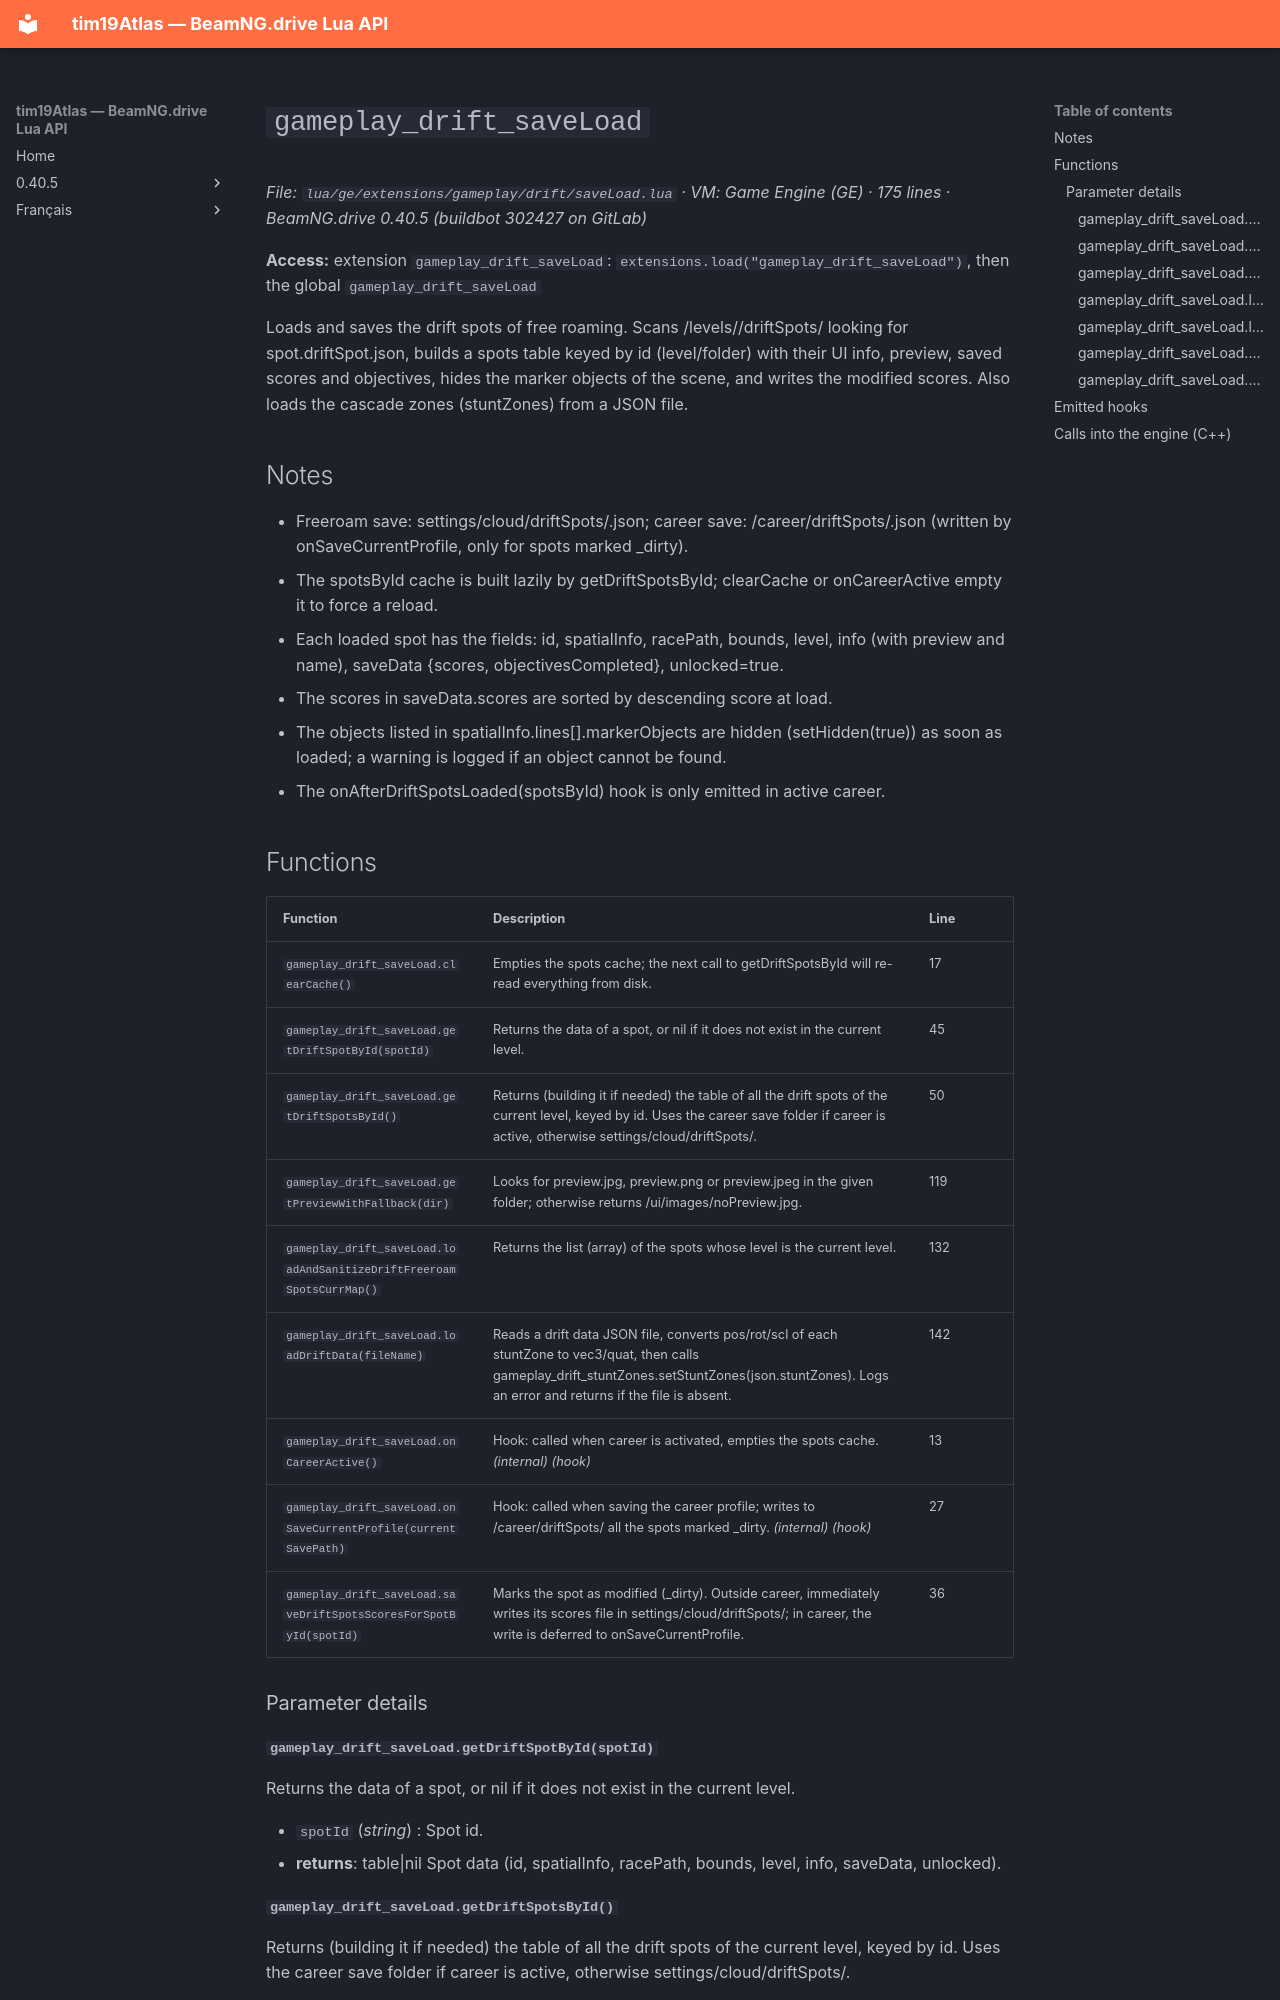

repository: Tim0219800/beamng-lua-atlas · page: 0.40.5/ge/extensions/gameplay/drift/saveLoad.html · generator: mkdocs

# `gameplay_drift_saveLoad`

*File: `lua/ge/extensions/gameplay/drift/saveLoad.lua` · VM: Game Engine (GE) · 175 lines · BeamNG.drive 0.40.5 (buildbot 302427 on GitLab)*

**Access:** extension `gameplay_drift_saveLoad`: `extensions.load("gameplay_drift_saveLoad")`, then the global `gameplay_drift_saveLoad`

Loads and saves the drift spots of free roaming. Scans /levels/<level>/driftSpots/ looking for spot.driftSpot.json, builds a spots table keyed by id (level/folder) with their UI info, preview, saved scores and objectives, hides the marker objects of the scene, and writes the modified scores. Also loads the cascade zones (stuntZones) from a JSON file.

## Notes

- Freeroam save: settings/cloud/driftSpots/<spotId>.json; career save: <profile>/career/driftSpots/<spotId>.json (written by onSaveCurrentProfile, only for spots marked _dirty).
- The spotsById cache is built lazily by getDriftSpotsById; clearCache or onCareerActive empty it to force a reload.
- Each loaded spot has the fields: id, spatialInfo, racePath, bounds, level, info (with preview and name), saveData {scores, objectivesCompleted}, unlocked=true.
- The scores in saveData.scores are sorted by descending score at load.
- The objects listed in spatialInfo.lines[].markerObjects are hidden (setHidden(true)) as soon as loaded; a warning is logged if an object cannot be found.
- The onAfterDriftSpotsLoaded(spotsById) hook is only emitted in active career.

## Functions

| Function | Description | Line |
|---|---|---|
| `gameplay_drift_saveLoad.clearCache()` | Empties the spots cache; the next call to getDriftSpotsById will re-read everything from disk. | 17 |
| `gameplay_drift_saveLoad.getDriftSpotById(spotId)` | Returns the data of a spot, or nil if it does not exist in the current level. | 45 |
| `gameplay_drift_saveLoad.getDriftSpotsById()` | Returns (building it if needed) the table of all the drift spots of the current level, keyed by id. Uses the career save folder if career is active, otherwise settings/cloud/driftSpots/. | 50 |
| `gameplay_drift_saveLoad.getPreviewWithFallback(dir)` | Looks for preview.jpg, preview.png or preview.jpeg in the given folder; otherwise returns /ui/images/noPreview.jpg. | 119 |
| `gameplay_drift_saveLoad.loadAndSanitizeDriftFreeroamSpotsCurrMap()` | Returns the list (array) of the spots whose level is the current level. | 132 |
| `gameplay_drift_saveLoad.loadDriftData(fileName)` | Reads a drift data JSON file, converts pos/rot/scl of each stuntZone to vec3/quat, then calls gameplay_drift_stuntZones.setStuntZones(json.stuntZones). Logs an error and returns if the file is absent. | 142 |
| `gameplay_drift_saveLoad.onCareerActive()` | Hook: called when career is activated, empties the spots cache. *(internal)* *(hook)* | 13 |
| `gameplay_drift_saveLoad.onSaveCurrentProfile(currentSavePath)` | Hook: called when saving the career profile; writes to <currentSavePath>/career/driftSpots/ all the spots marked _dirty. *(internal)* *(hook)* | 27 |
| `gameplay_drift_saveLoad.saveDriftSpotsScoresForSpotById(spotId)` | Marks the spot as modified (_dirty). Outside career, immediately writes its scores file in settings/cloud/driftSpots/; in career, the write is deferred to onSaveCurrentProfile. | 36 |

### Parameter details
